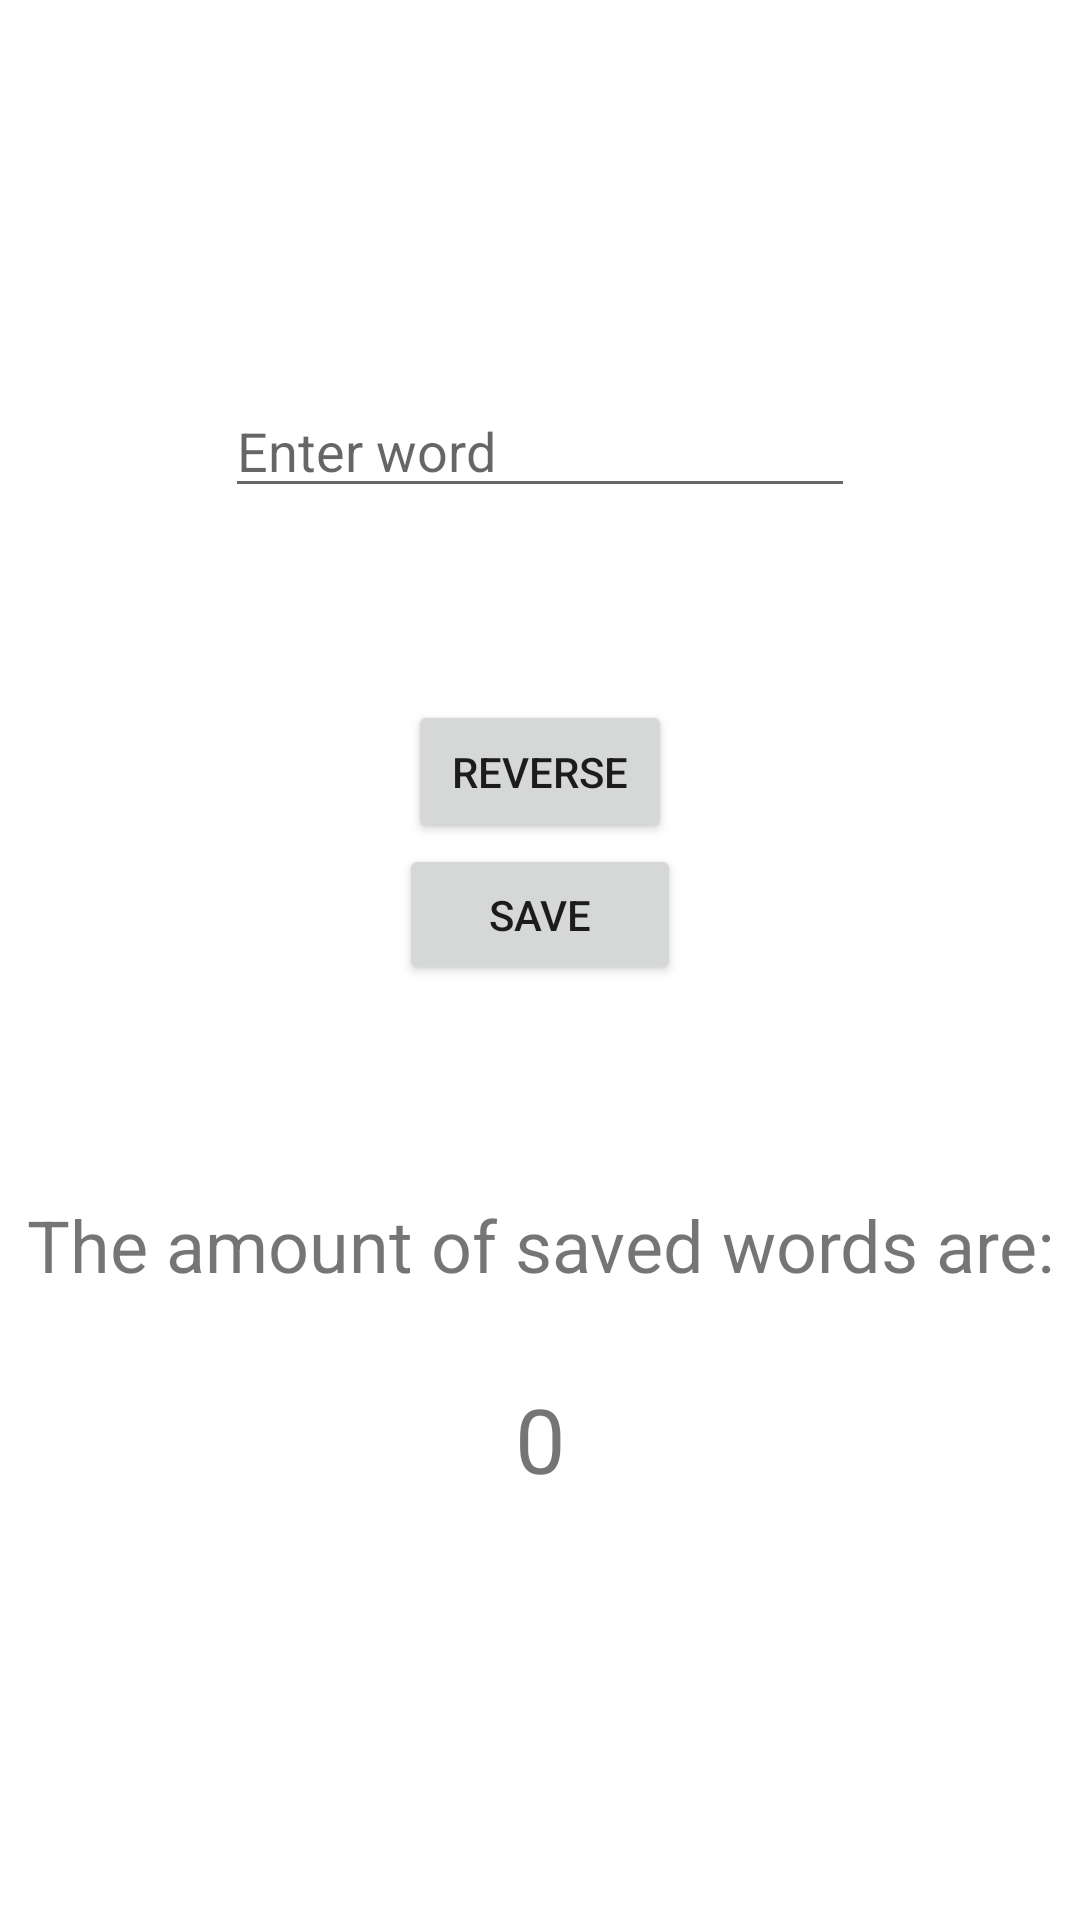

Produce the Android XML layout that renders to this screen, including the resource entries it uses.
<!-- AndroidManifest.xml: application theme Theme.Benchmarking -->
<!-- res/layout/activity_main.xml -->
<?xml version="1.0" encoding="utf-8"?>
<androidx.constraintlayout.widget.ConstraintLayout xmlns:android="http://schemas.android.com/apk/res/android"
    xmlns:app="http://schemas.android.com/apk/res-auto"
    xmlns:tools="http://schemas.android.com/tools"
    android:layout_width="match_parent"
    android:layout_height="match_parent"
    tools:context=".MainActivity">

    <EditText
        android:id="@+id/editTxtWord"
        android:layout_width="wrap_content"
        android:layout_height="wrap_content"
        android:layout_marginTop="128dp"
        android:ems="10"
        android:hint="@string/EditTxtWord_hint"
        android:inputType="textPersonName"
        app:layout_constraintEnd_toEndOf="parent"
        app:layout_constraintStart_toStartOf="parent"
        app:layout_constraintTop_toTopOf="parent" />

    <Button
        android:id="@+id/btnReverse"
        android:layout_width="wrap_content"
        android:layout_height="wrap_content"
        android:layout_marginTop="64dp"
        android:text="@string/btnReverse_text"
        app:layout_constraintEnd_toEndOf="parent"
        app:layout_constraintStart_toStartOf="parent"
        app:layout_constraintTop_toBottomOf="@+id/editTxtWord"
        android:onClick="reverseWord"/>

    <TextView
        android:id="@+id/txtVwSavedWordsText"
        android:layout_width="wrap_content"
        android:layout_height="wrap_content"
        android:layout_marginBottom="16dp"
        android:text="@string/txtVwSavedWordsText_text"
        android:textSize="24sp"
        app:layout_constraintBottom_toTopOf="@+id/txtVwSavedWordsAmount"
        app:layout_constraintEnd_toEndOf="parent"
        app:layout_constraintStart_toStartOf="parent" />

    <TextView
        android:id="@+id/txtVwSavedWordsAmount"
        android:layout_width="109dp"
        android:layout_height="65dp"
        android:layout_marginBottom="128dp"
        android:gravity="center"
        android:text="@string/txtVwSavedWordsAmount_text"
        android:textSize="30sp"
        app:layout_constraintBottom_toBottomOf="parent"
        app:layout_constraintEnd_toEndOf="parent"
        app:layout_constraintStart_toStartOf="parent" />

    <Button
        android:id="@+id/btnSave"
        android:layout_width="94dp"
        android:layout_height="47dp"
        android:text="@string/btnSave_text"
        app:layout_constraintEnd_toEndOf="parent"
        app:layout_constraintStart_toStartOf="parent"
        app:layout_constraintTop_toBottomOf="@+id/btnReverse"
        android:onClick="saveWord"/>

</androidx.constraintlayout.widget.ConstraintLayout>
<!-- resources referenced by this layout -->
<resources>
  <string name="EditTxtWord_hint">Enter word</string>
  <string name="btnReverse_text">Reverse</string>
  <string name="btnSave_text">Save</string>
  <string name="txtVwSavedWordsAmount_text">0</string>
  <string name="txtVwSavedWordsText_text">The amount of saved words are:</string>
  <style name="Theme.Benchmarking" parent="Theme.MaterialComponents.DayNight.DarkActionBar">
          
          <item name="colorPrimary">@color/purple_500</item>
          <item name="colorPrimaryVariant">@color/purple_700</item>
          <item name="colorOnPrimary">@color/white</item>
          
          <item name="colorSecondary">@color/teal_200</item>
          <item name="colorSecondaryVariant">@color/teal_700</item>
          <item name="colorOnSecondary">@color/black</item>
          
          <item name="android:statusBarColor" tools:targetApi="l">?attr/colorPrimaryVariant</item>
          
      </style>
  <!-- not gathered from this repository: default colours our renderer supplied (Android Studio template values) -->
  <color name="purple_500">#FF6200EE</color>
  <color name="purple_700">#FF3700B3</color>
  <color name="teal_200">#FF03DAC5</color>
  <color name="teal_700">#FF018786</color>
  <color name="black">#FF000000</color>
  <color name="white">#FFFFFFFF</color>
</resources>
